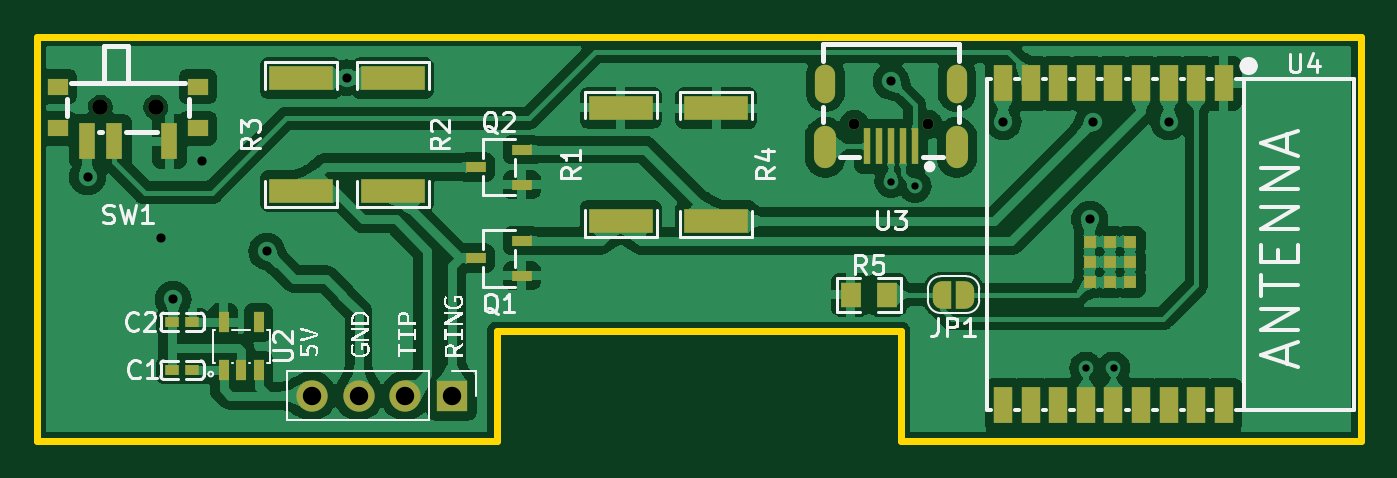
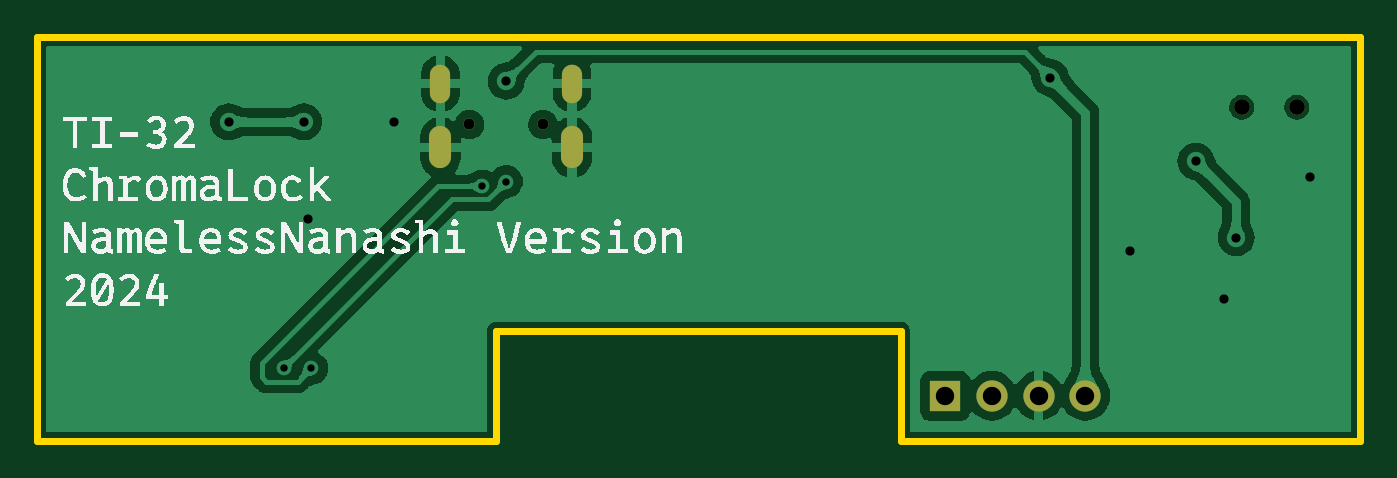
Circuit board: 11 layer files. Board 72.0 x 22.0 mm.
- bottom_copper: cheating-calc-CuBottom.gbr (53427 bytes)
- top_copper: cheating-calc-CuTop.gbr (152309 bytes)
- outline: cheating-calc-EdgeCuts.gbr (1026 bytes)
- bottom_mask: cheating-calc-MaskBottom.gbr (1045 bytes)
- top_mask: cheating-calc-MaskTop.gbr (4154 bytes)
- drill: cheating-calc-NPTH.drl (406 bytes)
- drill: cheating-calc-PTH.drl (1246 bytes)
- paste: cheating-calc-PasteBottom.gbr (500 bytes)
- paste: cheating-calc-PasteTop.gbr (2644 bytes)
- bottom_silk: cheating-calc-SilkBottom.gbr (64524 bytes)
- top_silk: cheating-calc-SilkTop.gbr (40696 bytes)

=== bottom_copper: cheating-calc-CuBottom.gbr (53427 bytes, source omitted) ===
=== top_copper: cheating-calc-CuTop.gbr (152309 bytes, source omitted) ===
=== outline: cheating-calc-EdgeCuts.gbr ===
%TF.GenerationSoftware,KiCad,Pcbnew,8.0.5-8.0.5-0~ubuntu22.04.1*%
%TF.CreationDate,2024-09-17T12:21:12-05:00*%
%TF.ProjectId,cheating-calc,63686561-7469-46e6-972d-63616c632e6b,rev?*%
%TF.SameCoordinates,Original*%
%TF.FileFunction,Profile,NP*%
%FSLAX46Y46*%
G04 Gerber Fmt 4.6, Leading zero omitted, Abs format (unit mm)*
G04 Created by KiCad (PCBNEW 8.0.5-8.0.5-0~ubuntu22.04.1) date 2024-09-17 12:21:12*
%MOMM*%
%LPD*%
G01*
G04 APERTURE LIST*
%TA.AperFunction,Profile*%
%ADD10C,0.357380*%
%TD*%
G04 APERTURE END LIST*
D10*
X110344021Y-74070204D02*
X110344021Y-68070051D01*
X132344233Y-74070204D02*
X157344263Y-74070204D01*
X157344263Y-74070204D02*
X157344263Y-52070000D01*
X132344233Y-68070051D02*
X132344233Y-74070204D01*
X110344013Y-52070000D02*
X85344000Y-52070000D01*
X85344000Y-52070000D02*
X85344000Y-74070204D01*
X85344000Y-74070204D02*
X110344021Y-74070204D01*
X132344217Y-52070000D02*
X110344013Y-52070000D01*
X157344263Y-52070000D02*
X132344217Y-52070000D01*
X110344021Y-68070051D02*
X132344233Y-68070051D01*
M02*

=== bottom_mask: cheating-calc-MaskBottom.gbr ===
%TF.GenerationSoftware,KiCad,Pcbnew,8.0.5-8.0.5-0~ubuntu22.04.1*%
%TF.CreationDate,2024-09-17T12:21:12-05:00*%
%TF.ProjectId,cheating-calc,63686561-7469-46e6-972d-63616c632e6b,rev?*%
%TF.SameCoordinates,Original*%
%TF.FileFunction,Soldermask,Bot*%
%TF.FilePolarity,Negative*%
%FSLAX46Y46*%
G04 Gerber Fmt 4.6, Leading zero omitted, Abs format (unit mm)*
G04 Created by KiCad (PCBNEW 8.0.5-8.0.5-0~ubuntu22.04.1) date 2024-09-17 12:21:12*
%MOMM*%
%LPD*%
G01*
G04 APERTURE LIST*
%ADD10R,1.700000X1.700000*%
%ADD11O,1.700000X1.700000*%
%ADD12C,0.850000*%
%ADD13C,0.600000*%
%ADD14O,1.200000X2.300000*%
%ADD15O,1.100000X2.100000*%
G04 APERTURE END LIST*
D10*
%TO.C,J1*%
X107920000Y-71600000D03*
D11*
X105380000Y-71600000D03*
X102840000Y-71600000D03*
X100300000Y-71600000D03*
%TD*%
D12*
%TO.C,SW1*%
X91800000Y-55912500D03*
X88800000Y-55912500D03*
%TD*%
D13*
%TO.C,U3*%
X133800000Y-56837500D03*
X129800000Y-56837500D03*
D14*
X135380000Y-58087500D03*
D15*
X135380000Y-54627500D03*
D14*
X128220000Y-58087500D03*
D15*
X128220000Y-54627500D03*
%TD*%
M02*

=== top_mask: cheating-calc-MaskTop.gbr ===
%TF.GenerationSoftware,KiCad,Pcbnew,8.0.5-8.0.5-0~ubuntu22.04.1*%
%TF.CreationDate,2024-09-17T12:21:12-05:00*%
%TF.ProjectId,cheating-calc,63686561-7469-46e6-972d-63616c632e6b,rev?*%
%TF.SameCoordinates,Original*%
%TF.FileFunction,Soldermask,Top*%
%TF.FilePolarity,Negative*%
%FSLAX46Y46*%
G04 Gerber Fmt 4.6, Leading zero omitted, Abs format (unit mm)*
G04 Created by KiCad (PCBNEW 8.0.5-8.0.5-0~ubuntu22.04.1) date 2024-09-17 12:21:12*
%MOMM*%
%LPD*%
G01*
G04 APERTURE LIST*
G04 Aperture macros list*
%AMFreePoly0*
4,1,19,0.500000,-0.750000,0.000000,-0.750000,0.000000,-0.744911,-0.071157,-0.744911,-0.207708,-0.704816,-0.327430,-0.627875,-0.420627,-0.520320,-0.479746,-0.390866,-0.500000,-0.250000,-0.500000,0.250000,-0.479746,0.390866,-0.420627,0.520320,-0.327430,0.627875,-0.207708,0.704816,-0.071157,0.744911,0.000000,0.744911,0.000000,0.750000,0.500000,0.750000,0.500000,-0.750000,0.500000,-0.750000,
$1*%
%AMFreePoly1*
4,1,19,0.000000,0.744911,0.071157,0.744911,0.207708,0.704816,0.327430,0.627875,0.420627,0.520320,0.479746,0.390866,0.500000,0.250000,0.500000,-0.250000,0.479746,-0.390866,0.420627,-0.520320,0.327430,-0.627875,0.207708,-0.704816,0.071157,-0.744911,0.000000,-0.744911,0.000000,-0.750000,-0.500000,-0.750000,-0.500000,0.750000,0.000000,0.750000,0.000000,0.744911,0.000000,0.744911,
$1*%
G04 Aperture macros list end*
%ADD10R,0.600000X1.100000*%
%ADD11R,0.790000X0.540000*%
%ADD12R,1.070000X0.600000*%
%ADD13FreePoly0,180.000000*%
%ADD14FreePoly1,180.000000*%
%ADD15R,1.700000X1.700000*%
%ADD16O,1.700000X1.700000*%
%ADD17R,1.130000X1.380000*%
%ADD18C,0.850000*%
%ADD19R,0.900000X2.000000*%
%ADD20R,1.100000X0.930000*%
%ADD21R,3.460000X1.280000*%
%ADD22C,0.600000*%
%ADD23R,0.400000X2.000000*%
%ADD24O,1.200000X2.300000*%
%ADD25O,1.100000X2.100000*%
%ADD26R,1.000000X2.000000*%
%ADD27R,0.700000X0.700000*%
G04 APERTURE END LIST*
D10*
%TO.C,U2*%
X95500000Y-67600000D03*
X97400000Y-67600000D03*
X97400000Y-70200000D03*
X96450000Y-70200000D03*
X95500000Y-70200000D03*
%TD*%
D11*
%TO.C,C2*%
X93800000Y-67600000D03*
X92700000Y-67600000D03*
%TD*%
%TO.C,C1*%
X93800000Y-70200000D03*
X92700000Y-70200000D03*
%TD*%
D12*
%TO.C,Q1*%
X111708500Y-65069000D03*
X111708500Y-63169000D03*
X109228500Y-64119000D03*
%TD*%
D13*
%TO.C,JP1*%
X135850000Y-66100000D03*
D14*
X134550000Y-66100000D03*
%TD*%
D15*
%TO.C,J1*%
X107920000Y-71600000D03*
D16*
X105380000Y-71600000D03*
X102840000Y-71600000D03*
X100300000Y-71600000D03*
%TD*%
D17*
%TO.C,R5*%
X131600000Y-66100000D03*
X129600000Y-66100000D03*
%TD*%
D18*
%TO.C,SW1*%
X91800000Y-55912500D03*
X88800000Y-55912500D03*
D19*
X92550000Y-57762500D03*
X89550000Y-57762500D03*
X88050000Y-57762500D03*
D20*
X86500000Y-57052500D03*
X86500000Y-54782500D03*
X94100000Y-54782500D03*
X94100000Y-57052500D03*
%TD*%
D21*
%TO.C,R4*%
X122300000Y-62100000D03*
X122300000Y-55960000D03*
%TD*%
%TO.C,R2*%
X104700000Y-60470000D03*
X104700000Y-54330000D03*
%TD*%
%TO.C,R3*%
X99700000Y-60470000D03*
X99700000Y-54330000D03*
%TD*%
D12*
%TO.C,Q2*%
X111708500Y-60116000D03*
X111708500Y-58216000D03*
X109228500Y-59166000D03*
%TD*%
D21*
%TO.C,R1*%
X117100000Y-62070000D03*
X117100000Y-55930000D03*
%TD*%
D22*
%TO.C,U3*%
X133800000Y-56837500D03*
X129800000Y-56837500D03*
D23*
X133100000Y-58037500D03*
X132450000Y-58037500D03*
X131800000Y-58037500D03*
X131150000Y-58037500D03*
X130500000Y-58037500D03*
D24*
X135380000Y-58087500D03*
D25*
X135380000Y-54627500D03*
D24*
X128220000Y-58087500D03*
D25*
X128220000Y-54627500D03*
%TD*%
D26*
%TO.C,U4*%
X149900000Y-54615000D03*
X148400000Y-54615000D03*
X146900000Y-54615000D03*
X145400000Y-54615000D03*
X143900000Y-54615000D03*
X142400000Y-54615000D03*
X140900000Y-54615000D03*
X139400000Y-54615000D03*
X137900000Y-54615000D03*
X137900000Y-72115000D03*
X139400000Y-72115000D03*
X140900000Y-72115000D03*
X142400000Y-72115000D03*
X143900000Y-72115000D03*
X145400000Y-72115000D03*
X146900000Y-72115000D03*
X148400000Y-72115000D03*
X149900000Y-72115000D03*
D27*
X144800000Y-63225000D03*
X143700000Y-63225000D03*
X142600000Y-63225000D03*
X144800000Y-64325000D03*
X143700000Y-64325000D03*
X142600000Y-64325000D03*
X144800000Y-65425000D03*
X143700000Y-65425000D03*
X142600000Y-65425000D03*
%TD*%
M02*

=== drill: cheating-calc-NPTH.drl ===
M48
; DRILL file {KiCad 8.0.5-8.0.5-0~ubuntu22.04.1} date 2024-09-17T12:21:12-0500
; FORMAT={-:-/ absolute / inch / decimal}
; #@! TF.CreationDate,2024-09-17T12:21:12-05:00
; #@! TF.GenerationSoftware,Kicad,Pcbnew,8.0.5-8.0.5-0~ubuntu22.04.1
; #@! TF.FileFunction,NonPlated,1,2,NPTH
FMAT,2
INCH
; #@! TA.AperFunction,NonPlated,NPTH,ComponentDrill
T1C0.0335
%
G90
G05
T1
X3.4961Y-2.2013
X3.6142Y-2.2013
M30

=== drill: cheating-calc-PTH.drl ===
M48
; DRILL file {KiCad 8.0.5-8.0.5-0~ubuntu22.04.1} date 2024-09-17T12:21:12-0500
; FORMAT={-:-/ absolute / inch / decimal}
; #@! TF.CreationDate,2024-09-17T12:21:12-05:00
; #@! TF.GenerationSoftware,Kicad,Pcbnew,8.0.5-8.0.5-0~ubuntu22.04.1
; #@! TF.FileFunction,Plated,1,2,PTH
FMAT,2
INCH
; #@! TA.AperFunction,Plated,PTH,ViaDrill
T1C0.0157
; #@! TA.AperFunction,Plated,PTH,ViaDrill
T2C0.0197
; #@! TA.AperFunction,Plated,PTH,ComponentDrill
T3C0.0217
; #@! TA.AperFunction,Plated,PTH,ComponentDrill
T4C0.0236
; #@! TA.AperFunction,Plated,PTH,ComponentDrill
T5C0.0236
; #@! TA.AperFunction,Plated,PTH,ComponentDrill
T6C0.0256
; #@! TA.AperFunction,Plated,PTH,ComponentDrill
T7C0.0394
%
G90
G05
T1
X5.189Y-2.3602
X5.2402Y-2.3701
X5.6063Y-2.7598
X5.6654Y-2.7598
T2
X3.4685Y-2.3504
X3.626Y-2.4803
X3.6516Y-2.6122
X3.7126Y-2.3169
X3.8524Y-2.5098
X4.0236Y-2.1378
X5.189Y-2.1457
X5.4291Y-2.2323
X5.6142Y-2.4409
X5.622Y-2.2323
X5.7835Y-2.2323
T5
X5.1102Y-2.2377
X5.2677Y-2.2377
T7
X3.9488Y-2.8189
X4.0488Y-2.8189
X4.1488Y-2.8189
X4.2488Y-2.8189
T3
G00X5.048Y-2.2643
M15
G01X5.048Y-2.3095
M16
G05
G00X5.3299Y-2.2643
M15
G01X5.3299Y-2.3095
M16
G05
T4
G00X5.3299Y-2.131
M15
G01X5.3299Y-2.1704
M16
G05
T6
G00X5.048Y-2.132
M15
G01X5.048Y-2.1694
M16
G05
M30

=== paste: cheating-calc-PasteBottom.gbr ===
%TF.GenerationSoftware,KiCad,Pcbnew,8.0.5-8.0.5-0~ubuntu22.04.1*%
%TF.CreationDate,2024-09-17T12:21:12-05:00*%
%TF.ProjectId,cheating-calc,63686561-7469-46e6-972d-63616c632e6b,rev?*%
%TF.SameCoordinates,Original*%
%TF.FileFunction,Paste,Bot*%
%TF.FilePolarity,Positive*%
%FSLAX46Y46*%
G04 Gerber Fmt 4.6, Leading zero omitted, Abs format (unit mm)*
G04 Created by KiCad (PCBNEW 8.0.5-8.0.5-0~ubuntu22.04.1) date 2024-09-17 12:21:12*
%MOMM*%
%LPD*%
G01*
G04 APERTURE LIST*
G04 APERTURE END LIST*
M02*

=== paste: cheating-calc-PasteTop.gbr ===
%TF.GenerationSoftware,KiCad,Pcbnew,8.0.5-8.0.5-0~ubuntu22.04.1*%
%TF.CreationDate,2024-09-17T12:21:12-05:00*%
%TF.ProjectId,cheating-calc,63686561-7469-46e6-972d-63616c632e6b,rev?*%
%TF.SameCoordinates,Original*%
%TF.FileFunction,Paste,Top*%
%TF.FilePolarity,Positive*%
%FSLAX46Y46*%
G04 Gerber Fmt 4.6, Leading zero omitted, Abs format (unit mm)*
G04 Created by KiCad (PCBNEW 8.0.5-8.0.5-0~ubuntu22.04.1) date 2024-09-17 12:21:12*
%MOMM*%
%LPD*%
G01*
G04 APERTURE LIST*
%ADD10R,0.600000X1.100000*%
%ADD11R,0.790000X0.540000*%
%ADD12R,1.070000X0.600000*%
%ADD13R,1.130000X1.380000*%
%ADD14R,0.900000X2.000000*%
%ADD15R,1.100000X0.930000*%
%ADD16R,3.460000X1.280000*%
%ADD17R,0.400000X2.000000*%
%ADD18R,1.000000X2.000000*%
%ADD19R,0.700000X0.700000*%
G04 APERTURE END LIST*
D10*
%TO.C,U2*%
X95500000Y-67600000D03*
X97400000Y-67600000D03*
X97400000Y-70200000D03*
X96450000Y-70200000D03*
X95500000Y-70200000D03*
%TD*%
D11*
%TO.C,C2*%
X93800000Y-67600000D03*
X92700000Y-67600000D03*
%TD*%
%TO.C,C1*%
X93800000Y-70200000D03*
X92700000Y-70200000D03*
%TD*%
D12*
%TO.C,Q1*%
X111708500Y-65069000D03*
X111708500Y-63169000D03*
X109228500Y-64119000D03*
%TD*%
D13*
%TO.C,R5*%
X131600000Y-66100000D03*
X129600000Y-66100000D03*
%TD*%
D14*
%TO.C,SW1*%
X92550000Y-57762500D03*
X89550000Y-57762500D03*
X88050000Y-57762500D03*
D15*
X86500000Y-57052500D03*
X86500000Y-54782500D03*
X94100000Y-54782500D03*
X94100000Y-57052500D03*
%TD*%
D16*
%TO.C,R4*%
X122300000Y-62100000D03*
X122300000Y-55960000D03*
%TD*%
%TO.C,R2*%
X104700000Y-60470000D03*
X104700000Y-54330000D03*
%TD*%
%TO.C,R3*%
X99700000Y-60470000D03*
X99700000Y-54330000D03*
%TD*%
D12*
%TO.C,Q2*%
X111708500Y-60116000D03*
X111708500Y-58216000D03*
X109228500Y-59166000D03*
%TD*%
D16*
%TO.C,R1*%
X117100000Y-62070000D03*
X117100000Y-55930000D03*
%TD*%
D17*
%TO.C,U3*%
X133100000Y-58037500D03*
X132450000Y-58037500D03*
X131800000Y-58037500D03*
X131150000Y-58037500D03*
X130500000Y-58037500D03*
%TD*%
D18*
%TO.C,U4*%
X149900000Y-54615000D03*
X148400000Y-54615000D03*
X146900000Y-54615000D03*
X145400000Y-54615000D03*
X143900000Y-54615000D03*
X142400000Y-54615000D03*
X140900000Y-54615000D03*
X139400000Y-54615000D03*
X137900000Y-54615000D03*
X137900000Y-72115000D03*
X139400000Y-72115000D03*
X140900000Y-72115000D03*
X142400000Y-72115000D03*
X143900000Y-72115000D03*
X145400000Y-72115000D03*
X146900000Y-72115000D03*
X148400000Y-72115000D03*
X149900000Y-72115000D03*
D19*
X144800000Y-63225000D03*
X143700000Y-63225000D03*
X142600000Y-63225000D03*
X144800000Y-64325000D03*
X143700000Y-64325000D03*
X142600000Y-64325000D03*
X144800000Y-65425000D03*
X143700000Y-65425000D03*
X142600000Y-65425000D03*
%TD*%
M02*

=== bottom_silk: cheating-calc-SilkBottom.gbr (64524 bytes, source omitted) ===
=== top_silk: cheating-calc-SilkTop.gbr (40696 bytes, source omitted) ===
